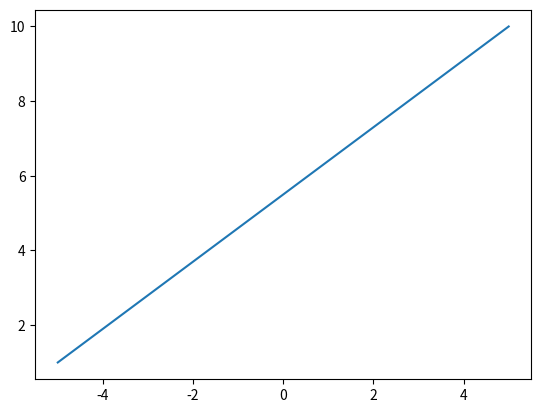

The matplotlib source for this figure:
import numpy as np
arr = np.linspace(-5,5,10)
import matplotlib.pyplot as plt
arr2 = np.arange(1,11)
plt.plot(arr,arr2)
plt.show()
